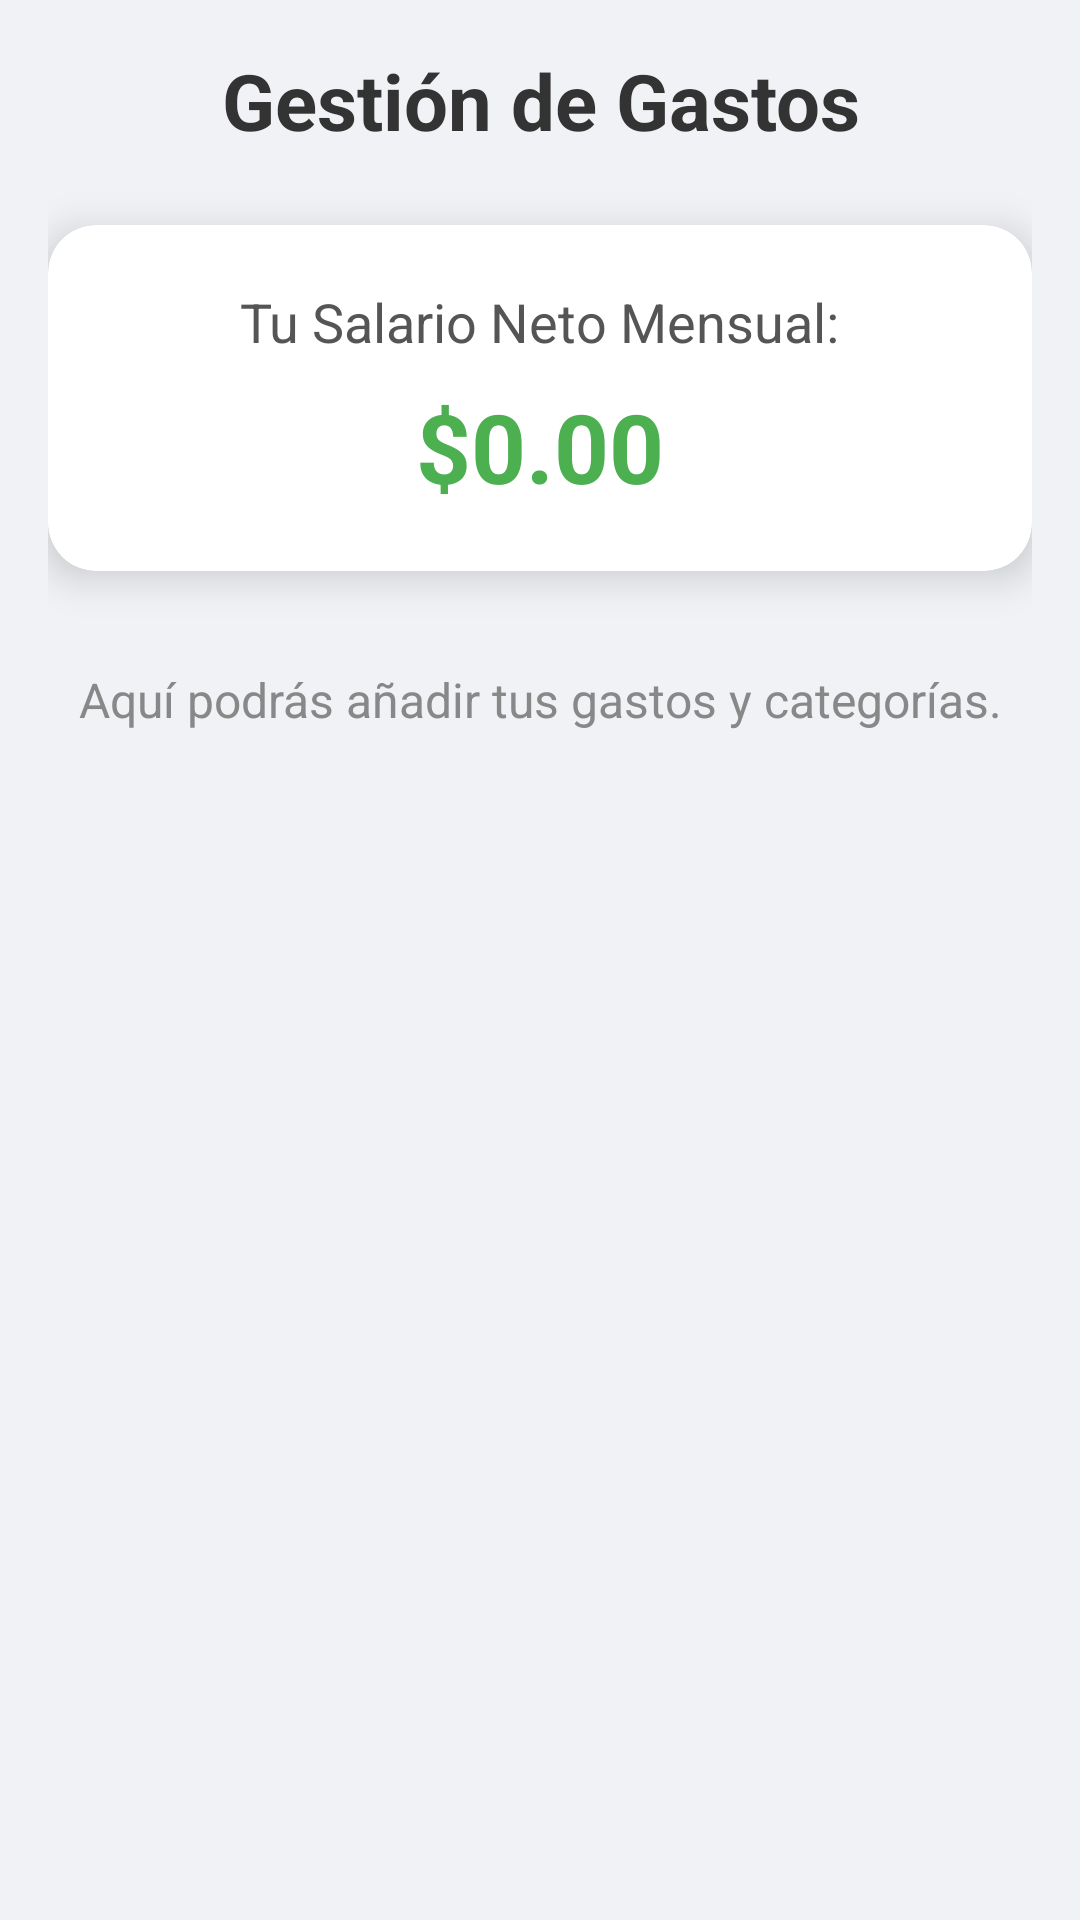

The Android layout XML behind this screen, and the referenced resources:
<!-- AndroidManifest.xml: application theme Theme.Control_financiero -->
<!-- res/layout/fragment_gastos.xml -->
<?xml version="1.0" encoding="utf-8"?>
<androidx.constraintlayout.widget.ConstraintLayout
    xmlns:android="http://schemas.android.com/apk/res/android"
    xmlns:app="http://schemas.android.com/apk/res-auto"
    xmlns:tools="http://schemas.android.com/tools"
    android:layout_width="match_parent"
    android:layout_height="match_parent"
    android:background="#F0F2F5" android:padding="16dp"
    tools:context=".GastosFragment">

    <TextView
        android:id="@+id/tv_gastos_title"
        android:layout_width="0dp"
        android:layout_height="wrap_content"
        android:text="Gestión de Gastos"
        android:textSize="26sp"
        android:textStyle="bold"
        android:textColor="#333333"
        android:gravity="center"
        android:layout_marginBottom="24dp"
        app:layout_constraintTop_toTopOf="parent"
        app:layout_constraintStart_toStartOf="parent"
        app:layout_constraintEnd_toEndOf="parent" />

    <androidx.cardview.widget.CardView
        android:id="@+id/card_salario_neto"
        android:layout_width="0dp"
        android:layout_height="wrap_content"
        app:cardCornerRadius="16dp"
        app:cardElevation="8dp"
        android:layout_marginTop="24dp"
        app:layout_constraintTop_toBottomOf="@id/tv_gastos_title"
        app:layout_constraintStart_toStartOf="parent"
        app:layout_constraintEnd_toEndOf="parent">

        <LinearLayout
            android:layout_width="match_parent"
            android:layout_height="wrap_content"
            android:orientation="vertical"
            android:padding="20dp"
            android:gravity="center_horizontal">

            <TextView
                android:layout_width="wrap_content"
                android:layout_height="wrap_content"
                android:text="Tu Salario Neto Mensual:"
                android:textSize="18sp"
                android:textColor="#555555"
                android:layout_marginBottom="8dp" />

            <TextView
                android:id="@+id/tvSalarioNetoDisplay"
                android:layout_width="wrap_content"
                android:layout_height="wrap_content"
                android:text="$0.00"
                android:textSize="32sp"
                android:textStyle="bold"
                android:textColor="#4CAF50" tools:text="$1,234.56" /> </LinearLayout>
    </androidx.cardview.widget.CardView>

    <TextView
        android:id="@+id/tv_gastos_placeholder"
        android:layout_width="0dp"
        android:layout_height="wrap_content"
        android:text="Aquí podrás añadir tus gastos y categorías."
        android:textSize="16sp"
        android:textColor="#888888"
        android:gravity="center"
        android:layout_marginTop="32dp"
        app:layout_constraintTop_toBottomOf="@id/card_salario_neto"
        app:layout_constraintStart_toStartOf="parent"
        app:layout_constraintEnd_toEndOf="parent" />

</androidx.constraintlayout.widget.ConstraintLayout>
<!-- resources referenced by this layout -->
<resources>
  <style name="Theme.Control_financiero" parent="Theme.Material3.DayNight.NoActionBar">
          
          <item name="colorPrimary">@color/purple_500</item>
          <item name="colorSecondary">@color/teal_200</item>
      </style>
  <!-- not gathered from this repository: default colours our renderer supplied (Android Studio template values) -->
  <color name="purple_500">#FF6200EE</color>
  <color name="teal_200">#FF03DAC5</color>
</resources>
